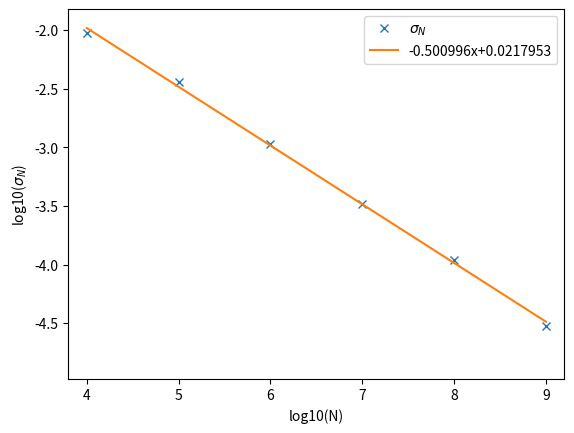

Generate this figure with matplotlib: (Note: this script raises an exception after producing the figure.)
import numpy as np
import matplotlib.pyplot as plt

x = np.arange(4,10)
y = np.log10(np.array([0.00943,0.00359,0.00106,0.00033,0.00011,0.00003]))

plt.figure()
plt.plot(x,y,"x",label=r"$\sigma_N$")
p = np.polyfit(x,y,1)
plt.plot(x,p[0]*x+p[1],label="%gx+%g"%(p[0],p[1]))
plt.xlabel("log10(N)")
plt.ylabel(r"log10($\sigma_N$)")
plt.legend()
plt.axis([3.8,9.2,1.1*min(y),0.9*max(y)])
plt.savefig("img/plot_std.pdf")
